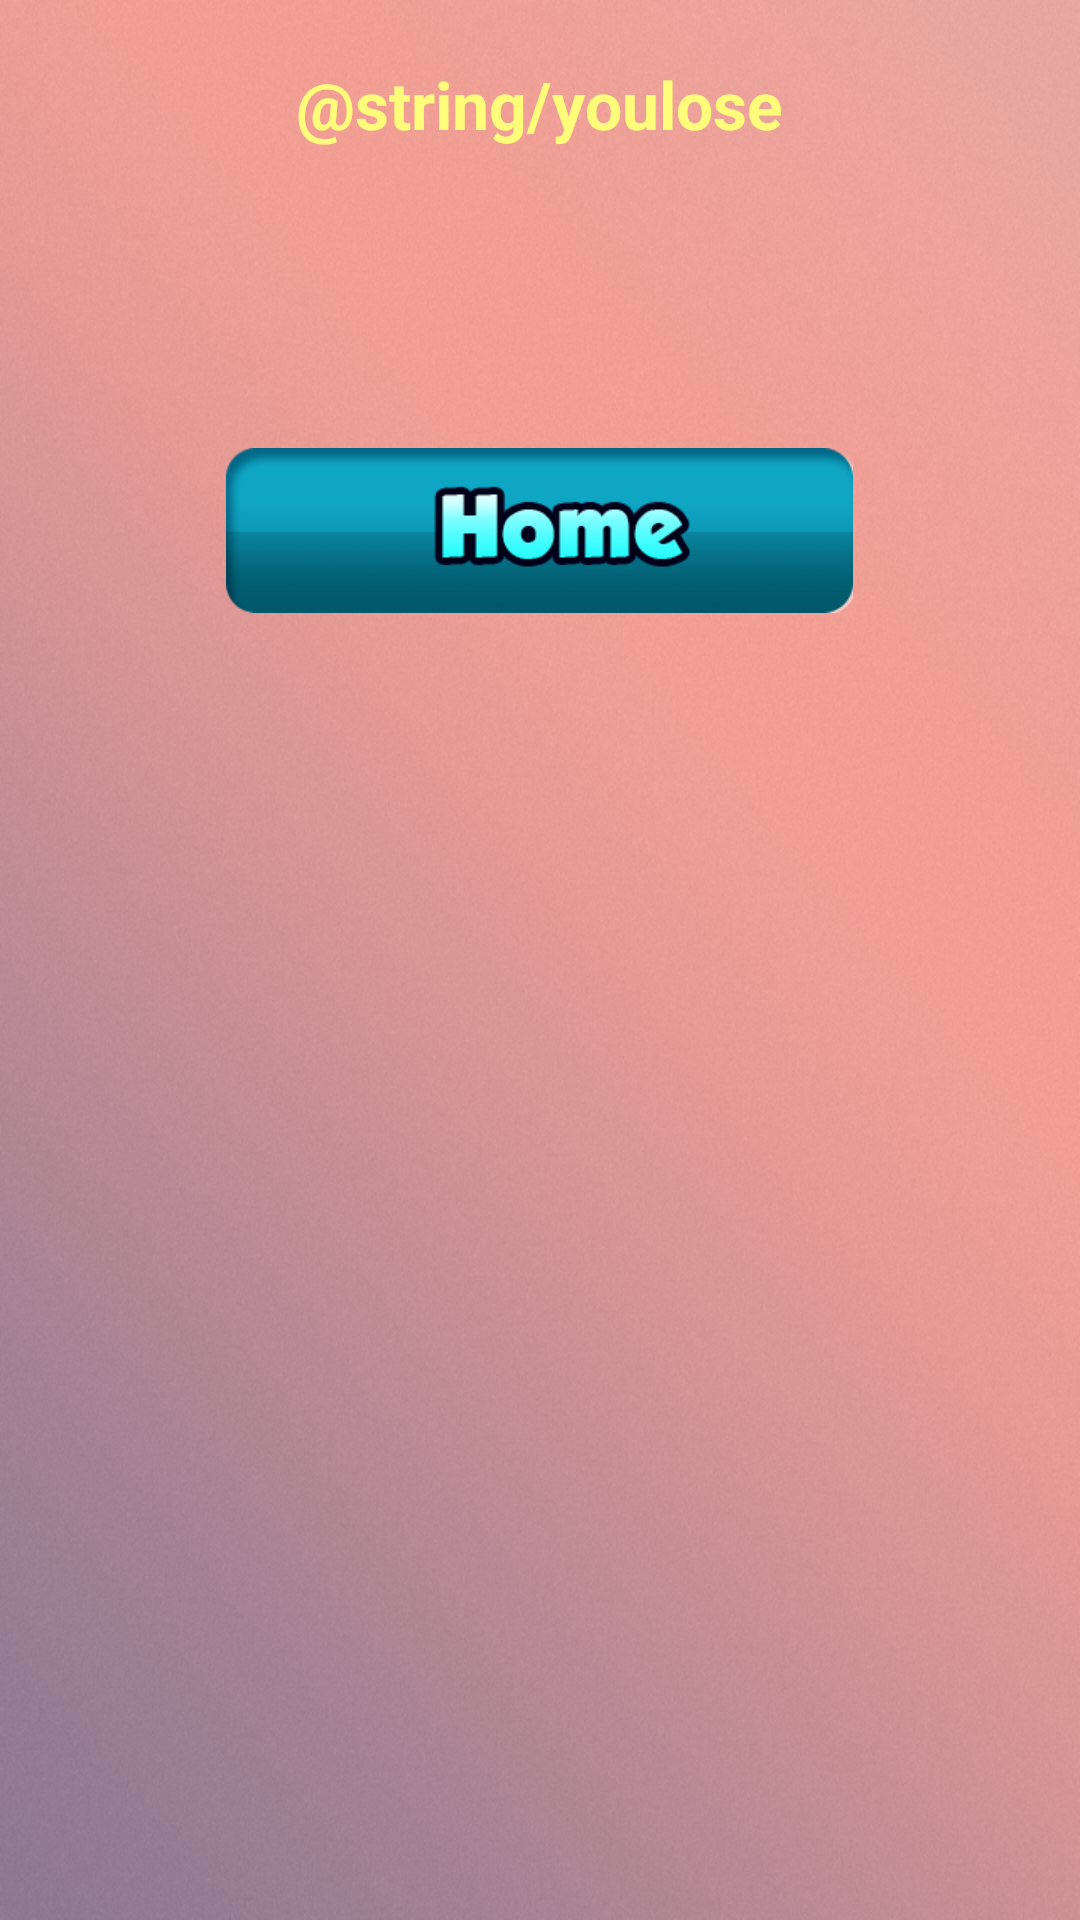

Produce the Android XML layout that renders to this screen, including the resource entries it uses.
<!-- AndroidManifest.xml: application theme AppTheme -->
<!-- res/layout/activity_lost.xml -->
<?xml version="1.0" encoding="utf-8"?>
<LinearLayout android:layout_gravity="center"
    android:orientation="vertical"
    android:background="@drawable/background_play"
    android:layout_width="wrap_content"
    android:layout_height="wrap_content"
    xmlns:android="http://schemas.android.com/apk/res/android">
    <TextView android:textSize="22dp" android:textStyle="bold" android:textColor="#fffd7a" android:layout_gravity="center" android:id="@id/textView1" android:layout_width="wrap_content" android:layout_height="wrap_content" android:layout_marginTop="20dp" android:text ="@string/youlose" />
    <Button android:layout_gravity="center" android:id="@id/btnPlayAgain" android:background="@drawable/button_home" android:layout_width="209dp" android:layout_height="55dp" android:layout_marginTop="100dp" />
</LinearLayout>
<!-- resources referenced by this layout -->
<resources>
  <!-- drawable background_play: png bitmap (drawable, 712107 bytes) -->
  <!-- drawable button_home: png bitmap (drawable, 10569 bytes) -->
  <style name="AppTheme" parent="Theme.AppCompat.Light.DarkActionBar">
          <item name="windowActionBar">false</item>
          <item name="windowNoTitle">true</item>
          <item name="colorPrimary">@color/colorlightgreen</item>
          <item name="colorPrimaryDark">@color/colorPrimaryDark</item>
          <item name="colorAccent">@color/colorAccent</item>
  
      </style>
  <color name="colorlightgreen">#48D1CC</color>
  <color name="colorPrimaryDark">#303F9F</color>
  <color name="colorAccent">#FF4081</color>
</resources>
